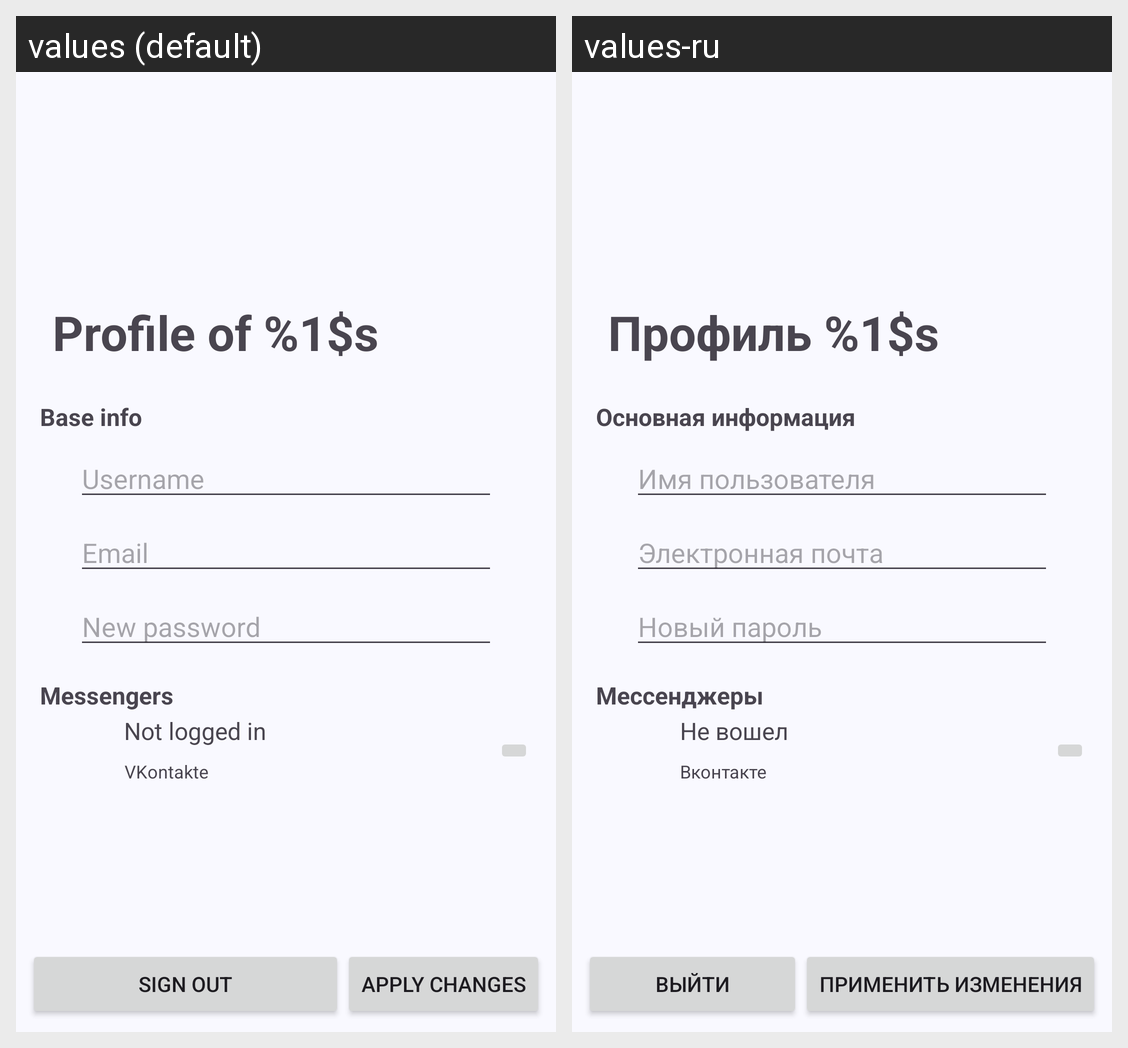

This grid shows one Android layout under two languages. Give, for every string resource on the screen, its name, the default text and each shown locale's text.
Android screen res/layout/fragment_profile.xml rendered under 2 locales, left to right: values (default), values-ru. Device: Nexus 5 (rendered at 1080×1920; each locale shown at half size, 540×960, under a caption strip naming it); theme Theme.FriendsFusion.
Strings drawn on this screen, with the default value and each locale's value (text and hints the layout hard-codes, and strings that could not be matched under every locale, appear in the picture but are not listed):

apply_changes
  values: Apply changes
  values-ru: Применить изменения

username
  values: Username
  values-ru: Имя пользователя

sign_out
  values: Sign Out
  values-ru: Выйти

profile_title
  values: Profile of %1$s
  values-ru: Профиль %1$s

email
  values: Email
  values-ru: Электронная почта

new_password
  values: New password
  values-ru: Новый пароль

base_info
  values: Base info
  values-ru: Основная информация

messengers
  values: Messengers
  values-ru: Мессенджеры

vk_messenger
  values: VKontakte
  values-ru: Вконтакте

not_logged
  values: Not logged in
  values-ru: Не вошел
